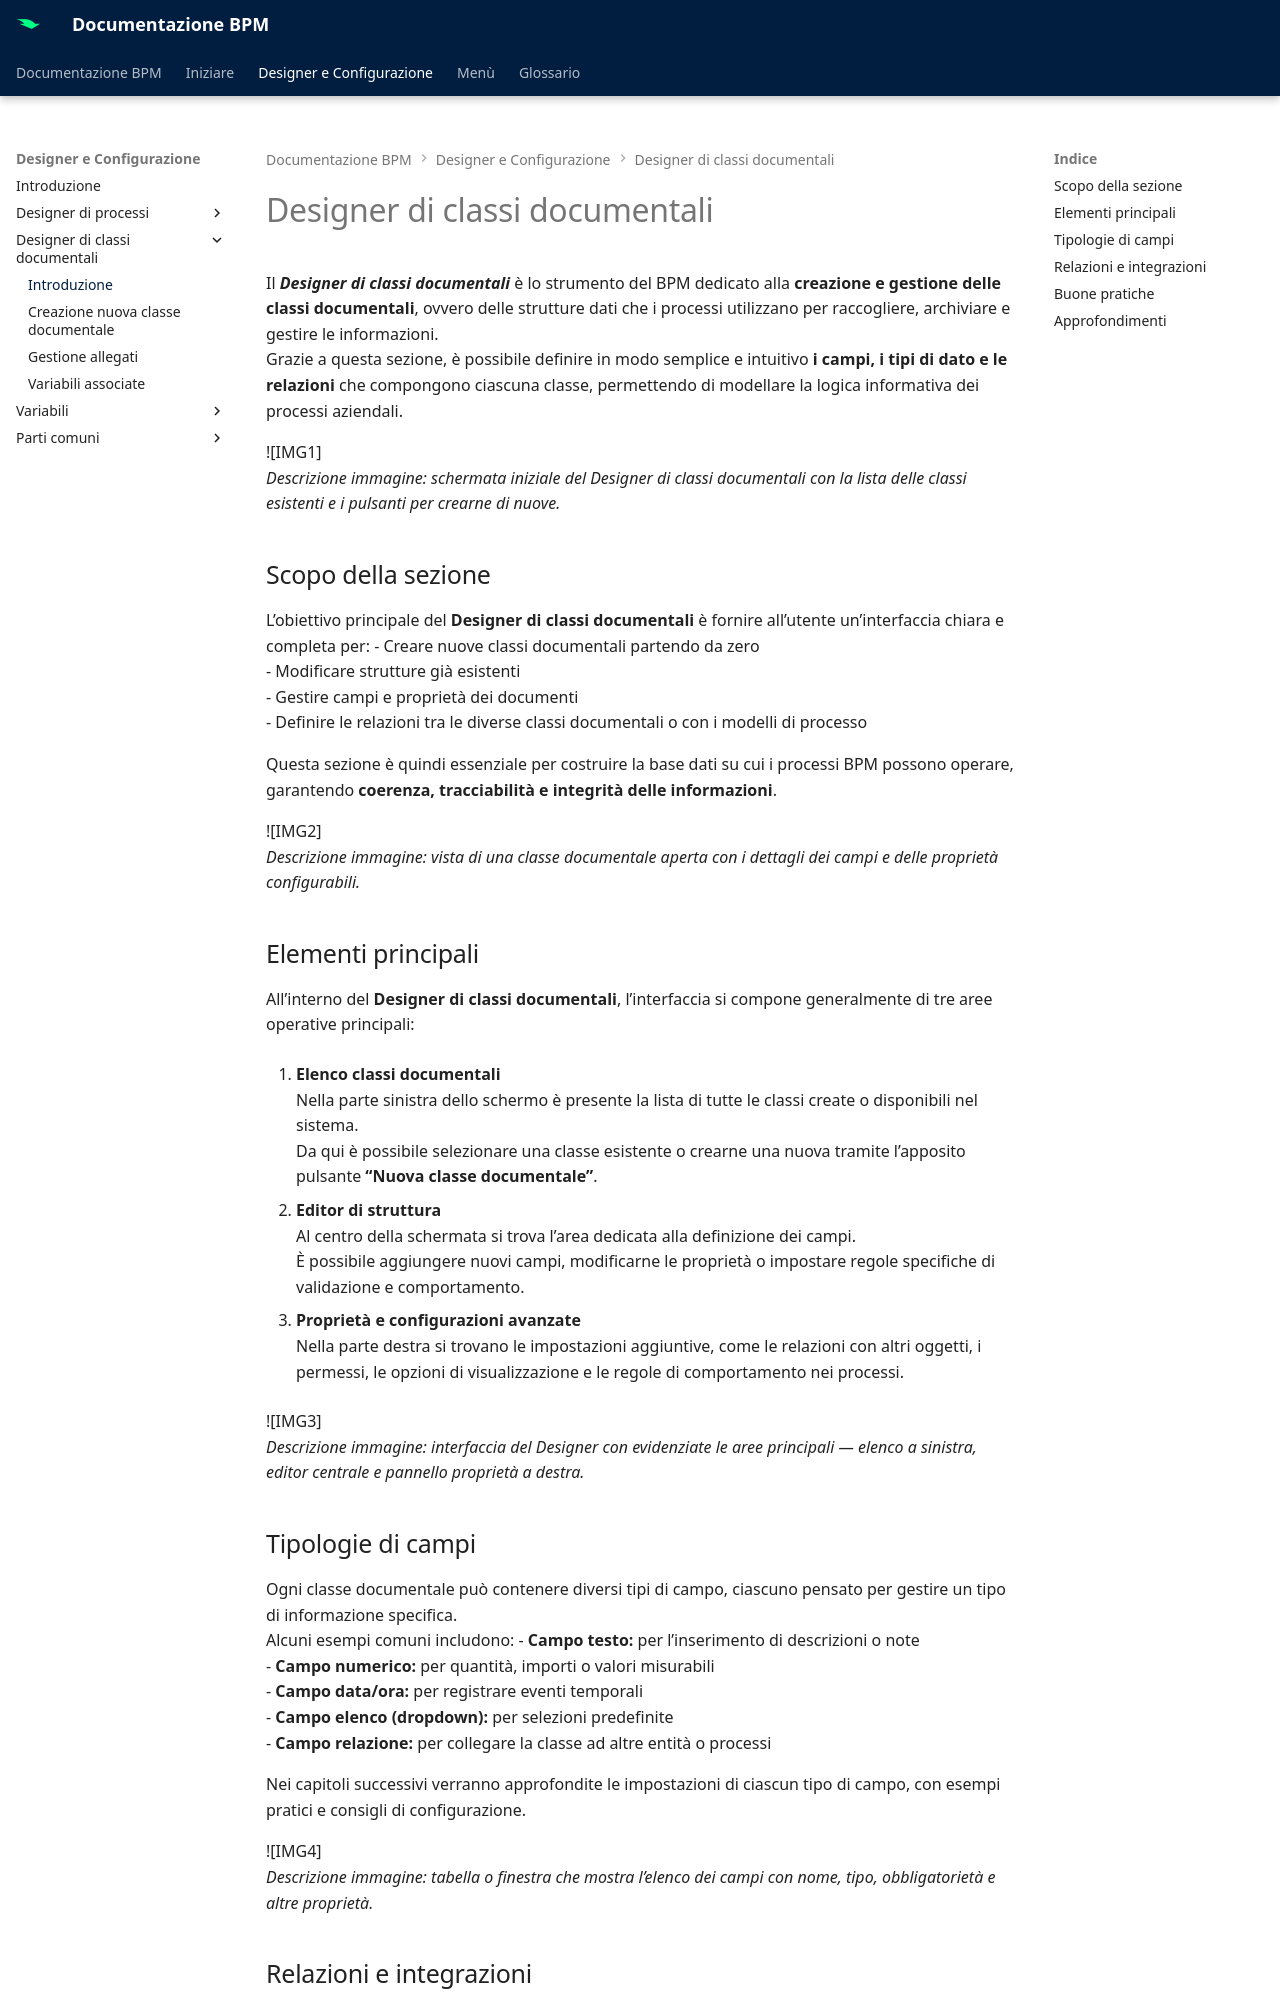

repository: centrosoftware-dev/bpm-docs · page: designer-config/document-designer/intro/index.html · generator: mkdocs

# Designer di classi documentali

Il **_Designer di classi documentali_** è lo strumento del BPM dedicato alla **creazione e gestione delle classi documentali**, ovvero delle strutture dati che i processi utilizzano per raccogliere, archiviare e gestire le informazioni.  
Grazie a questa sezione, è possibile definire in modo semplice e intuitivo **i campi, i tipi di dato e le relazioni** che compongono ciascuna classe, permettendo di modellare la logica informativa dei processi aziendali.

![IMG1]  
_Descrizione immagine: schermata iniziale del Designer di classi documentali con la lista delle classi esistenti e i pulsanti per crearne di nuove._

## Scopo della sezione

L’obiettivo principale del **Designer di classi documentali** è fornire all’utente un’interfaccia chiara e completa per:
- Creare nuove classi documentali partendo da zero  
- Modificare strutture già esistenti  
- Gestire campi e proprietà dei documenti  
- Definire le relazioni tra le diverse classi documentali o con i modelli di processo  

Questa sezione è quindi essenziale per costruire la base dati su cui i processi BPM possono operare, garantendo **coerenza, tracciabilità e integrità delle informazioni**.

![IMG2]  
_Descrizione immagine: vista di una classe documentale aperta con i dettagli dei campi e delle proprietà configurabili._

## Elementi principali

All’interno del **Designer di classi documentali**, l’interfaccia si compone generalmente di tre aree operative principali:

1. **Elenco classi documentali**  
   Nella parte sinistra dello schermo è presente la lista di tutte le classi create o disponibili nel sistema.  
   Da qui è possibile selezionare una classe esistente o crearne una nuova tramite l’apposito pulsante **“Nuova classe documentale”**.

2. **Editor di struttura**  
   Al centro della schermata si trova l’area dedicata alla definizione dei campi.  
   È possibile aggiungere nuovi campi, modificarne le proprietà o impostare regole specifiche di validazione e comportamento.

3. **Proprietà e configurazioni avanzate**  
   Nella parte destra si trovano le impostazioni aggiuntive, come le relazioni con altri oggetti, i permessi, le opzioni di visualizzazione e le regole di comportamento nei processi.

![IMG3]  
_Descrizione immagine: interfaccia del Designer con evidenziate le aree principali — elenco a sinistra, editor centrale e pannello proprietà a destra._

## Tipologie di campi

Ogni classe documentale può contenere diversi tipi di campo, ciascuno pensato per gestire un tipo di informazione specifica.  
Alcuni esempi comuni includono:
- **Campo testo:** per l’inserimento di descrizioni o note  
- **Campo numerico:** per quantità, importi o valori misurabili  
- **Campo data/ora:** per registrare eventi temporali  
- **Campo elenco (dropdown):** per selezioni predefinite  
- **Campo relazione:** per collegare la classe ad altre entità o processi  

Nei capitoli successivi verranno approfondite le impostazioni di ciascun tipo di campo, con esempi pratici e consigli di configurazione.

![IMG4]  
_Descrizione immagine: tabella o finestra che mostra l’elenco dei campi con nome, tipo, obbligatorietà e altre proprietà._
